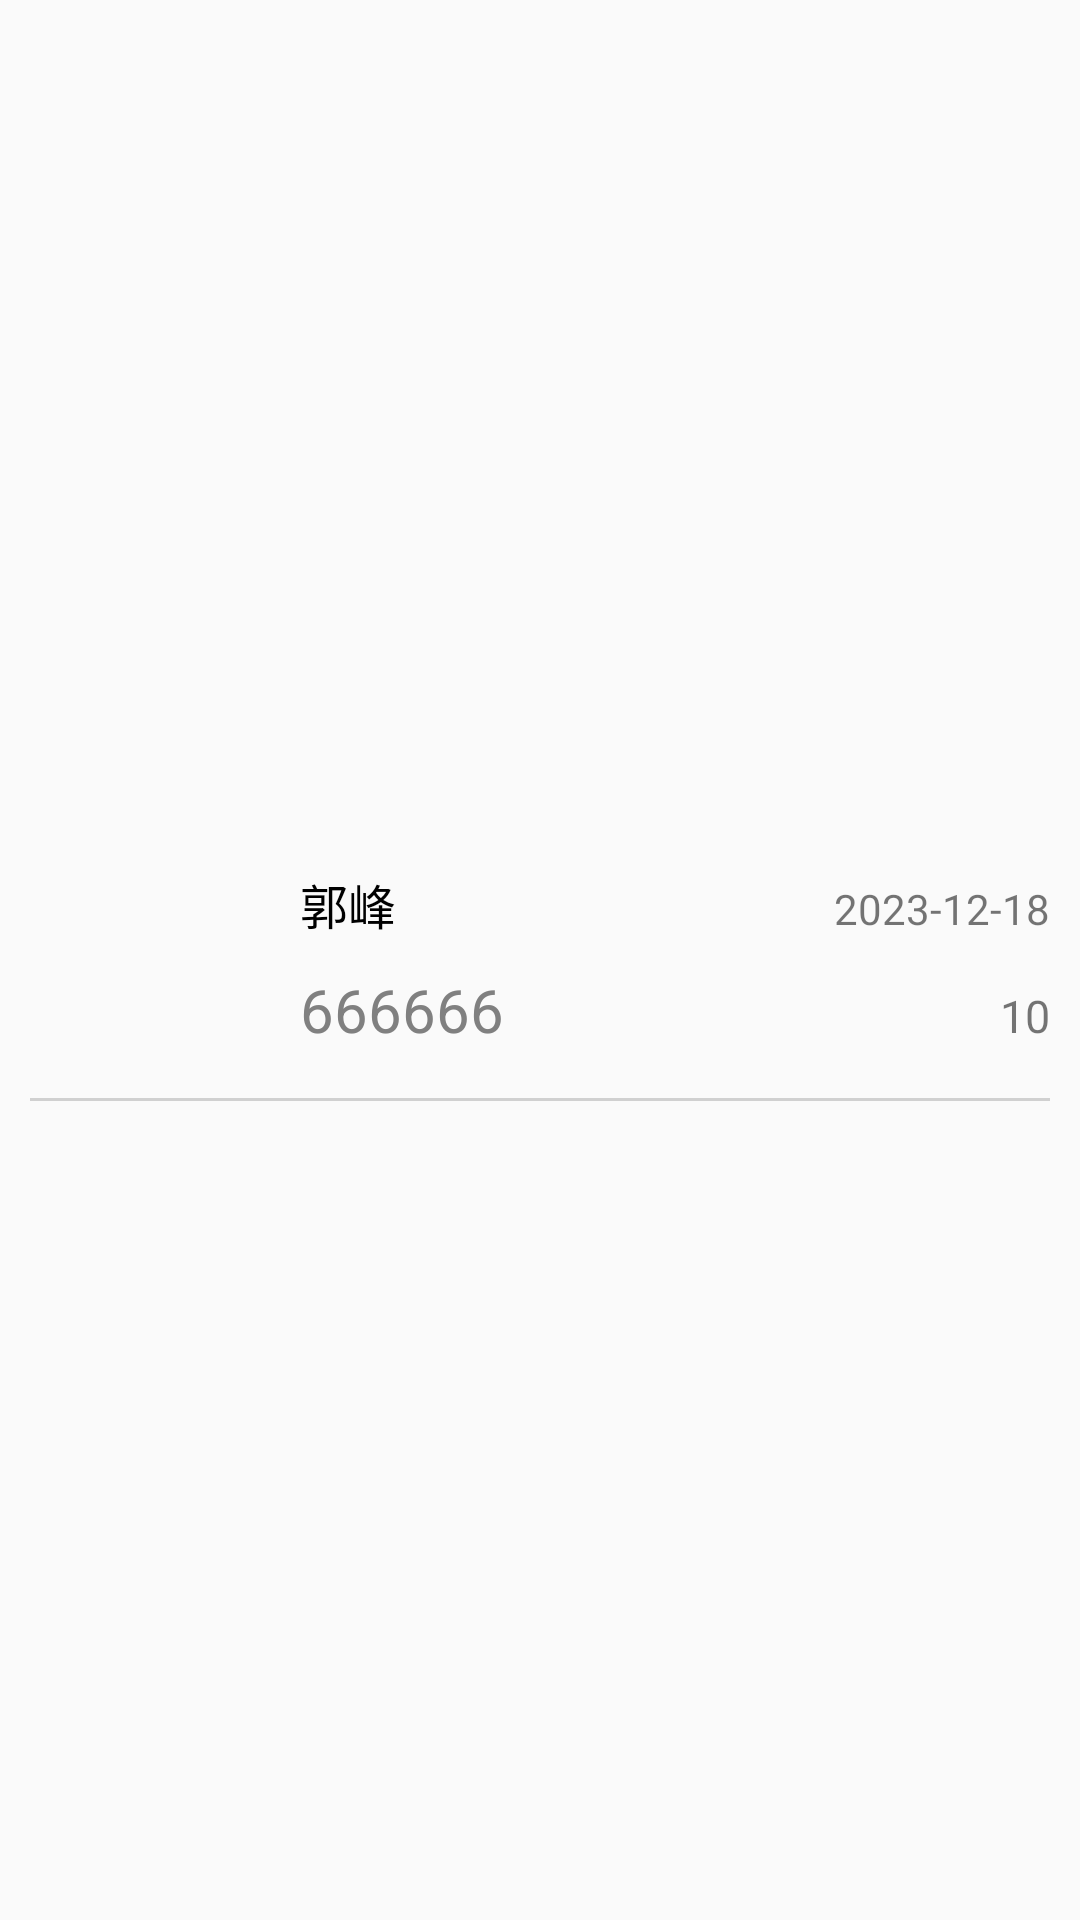

Write the Android layout XML for this screen, with the resource values it uses.
<!-- AndroidManifest.xml: application theme Theme.CampusWindow -->
<!-- res/layout/activity_chat_room_fragment_item.xml -->
<?xml version="1.0" encoding="utf-8"?>
<RelativeLayout xmlns:android="http://schemas.android.com/apk/res/android"
    android:layout_width="match_parent"
    android:layout_height="wrap_content"
    android:padding="10dp">
    <ImageView
        android:id="@+id/image"
        android:layout_width="70dp"
        android:layout_height="70dp"
        android:src="@drawable/ic_launcher_background"/>
    <LinearLayout
        android:id="@+id/activity_chat_room_lin"
        android:layout_marginLeft="20dp"
        android:layout_centerInParent="true"
        android:layout_width="match_parent"
        android:layout_height="wrap_content"
        android:orientation="vertical"
        android:layout_toRightOf="@+id/image">
        <LinearLayout
            android:layout_width="match_parent"
            android:layout_height="wrap_content"
            android:orientation="horizontal">
            <TextView
                android:id="@+id/tv_name"
                android:layout_width="0dp"
                android:layout_height="wrap_content"
                android:layout_weight="3"
                android:textColor="@color/black"
                android:text="郭峰"
                android:textSize="16dp"/>
            <TextView
                android:gravity="right"
                android:id="@+id/tv_time"
                android:layout_width="0dp"
                android:layout_height="wrap_content"
                android:text="2023-12-18"
                android:layout_weight="2"/>
        </LinearLayout>
        <LinearLayout
            android:layout_marginTop="10dp"
            android:layout_width="match_parent"
            android:layout_height="wrap_content"
            android:orientation="horizontal">
            <TextView
                android:id="@+id/tv_msg"
                android:layout_width="0dp"
                android:layout_height="wrap_content"
                android:layout_weight="4"
                android:textColor="#808080"
                android:text="666666"
                android:textSize="20dp"/>
            <TextView
                android:id="@+id/tv_unread"
                android:layout_width="0dp"
                android:layout_height="wrap_content"
                android:layout_weight="1"
                android:text="10"
                android:gravity="right"
                android:textSize="15sp"/>
        </LinearLayout>
    </LinearLayout>
    <View
        android:layout_marginTop="16dp"
        android:layout_width="match_parent"
        android:layout_height="1dp"
        android:background="@color/gray"
        android:layout_below="@+id/activity_chat_room_lin"/>
</RelativeLayout>
<!-- resources referenced by this layout -->
<resources>
  <color name="black">#FF000000</color>
  <color name="gray">#D0D0D0</color>
  <style name="Theme.CampusWindow" parent="Theme.MaterialComponents.Light.NoActionBar.Bridge">
          
          <item name="colorPrimary">@color/purple_500</item>
          <item name="colorPrimaryVariant">@color/purple_700</item>
          <item name="colorOnPrimary">@color/white</item>
          
          <item name="colorSecondary">@color/teal_200</item>
          <item name="colorSecondaryVariant">@color/teal_700</item>
          <item name="colorOnSecondary">@color/black</item>
          
          <item name="android:statusBarColor">?attr/colorPrimaryVariant</item>
          
      </style>
  <color name="purple_500">#FF6200EE</color>
  <color name="purple_700">#FF3700B3</color>
  <color name="white">#FFFFFFFF</color>
  <color name="teal_200">#FF03DAC5</color>
  <color name="teal_700">#FF018786</color>
</resources>
